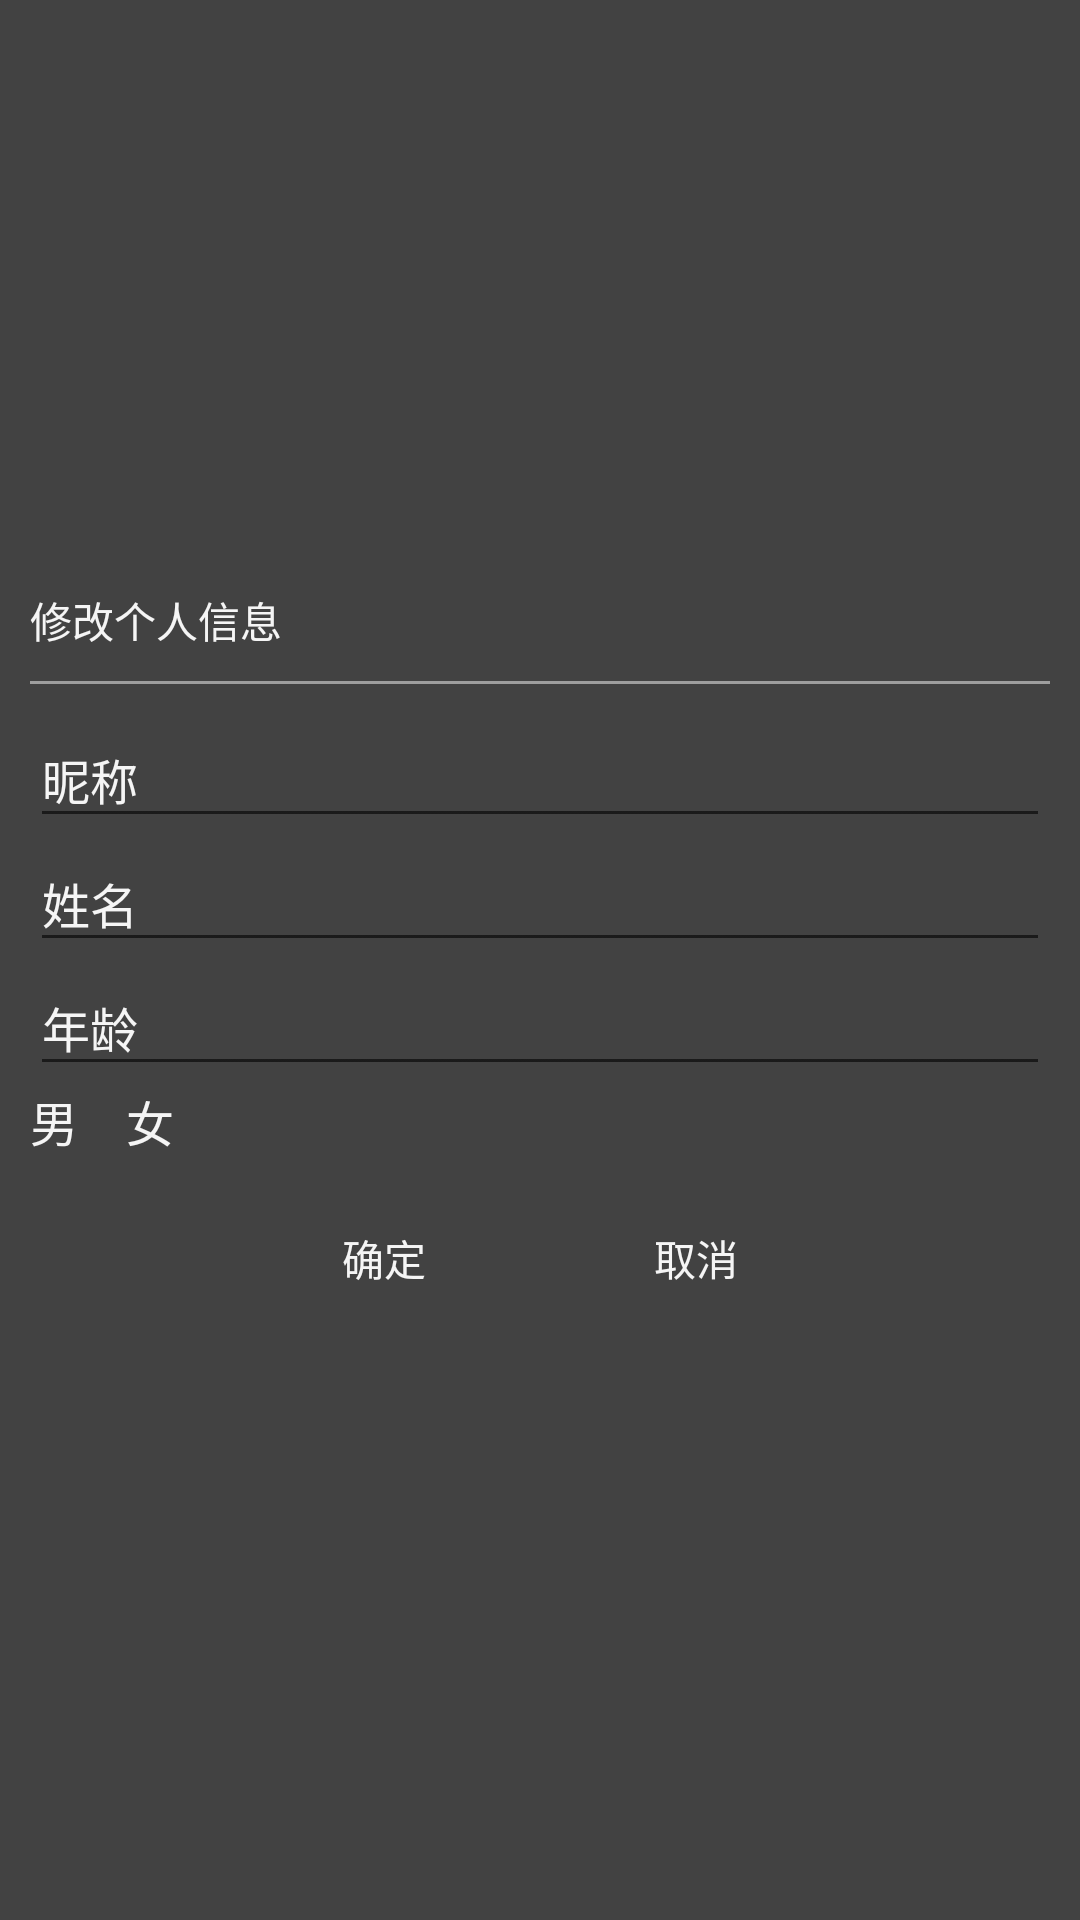

This screen was rendered from an Android layout file. Write that file and the resources it references.
<!-- AndroidManifest.xml: application theme AppTheme -->
<!-- res/layout/dialog_update_user_info_layout.xml -->
<?xml version="1.0" encoding="utf-8"?>
<RelativeLayout xmlns:android="http://schemas.android.com/apk/res/android"
                android:layout_width="wrap_content"
                android:layout_height="wrap_content"
                android:background="@color/colorPrimaryDark"
                android:gravity="center"
                android:padding="10dp">

    <TextView
        android:id="@+id/tip"
        android:layout_width="match_parent"
        android:layout_height="wrap_content"
        android:text="@string/edit_data"
        android:textColor="@color/text_white"
        android:textSize="@dimen/tip_text_size"/>

    <View
        android:id="@+id/divider"
        android:layout_width="match_parent"
        android:layout_height="1dp"
        android:layout_below="@id/tip"
        android:layout_marginTop="@dimen/area_margin_top"
        android:background="@color/colorPrimary"/>

    <LinearLayout
        android:layout_width="match_parent"
        android:layout_height="wrap_content"
        android:layout_below="@id/divider"
        android:layout_marginTop="@dimen/area_margin_top"
        android:orientation="vertical">

        <EditText
            android:id="@+id/nick_name"
            android:layout_width="match_parent"
            android:layout_height="wrap_content"
            android:drawableBottom="@drawable/selector_edit_text_under_line"
            android:hint="@string/nick_name"
            android:inputType="text"
            android:maxEms="10"
            android:textColor="@color/colorAccent"
            android:textColorHint="@color/text_white"
            android:textSize="@dimen/main_text_size"/>

        <EditText
            android:id="@+id/real_name"
            android:layout_width="match_parent"
            android:layout_height="wrap_content"
            android:drawableBottom="@drawable/selector_edit_text_under_line"
            android:hint="@string/real_name"
            android:inputType="text"
            android:maxEms="10"
            android:textColor="@color/colorAccent"
            android:textColorHint="@color/text_white"
            android:textSize="@dimen/main_text_size"/>

        <EditText
            android:id="@+id/user_age"
            android:layout_width="match_parent"
            android:layout_height="wrap_content"
            android:drawableBottom="@drawable/selector_edit_text_under_line"
            android:hint="@string/user_age"
            android:inputType="number"
            android:maxEms="3"
            android:textColor="@color/colorAccent"
            android:textColorHint="@color/text_white"
            android:textSize="@dimen/main_text_size"/>

        <RadioGroup
            android:id="@+id/sex"
            android:layout_width="match_parent"
            android:layout_height="wrap_content"
            android:orientation="horizontal">

            <RadioButton
                android:id="@+id/male"
                android:layout_width="wrap_content"
                android:layout_height="wrap_content"
                android:background="@null"
                android:button="@null"
                android:drawableLeft="@drawable/selector_radio_button_white"
                android:drawablePadding="@dimen/area_margin_top"
                android:drawableStart="@drawable/selector_radio_button_white"
                android:text="@string/user_sex_male"
                android:textColor="@color/text_white"
                android:textSize="@dimen/main_text_size"/>

            <RadioButton
                android:id="@+id/female"
                android:layout_width="wrap_content"
                android:layout_height="wrap_content"
                android:layout_marginLeft="@dimen/activity_horizontal_margin"
                android:layout_marginStart="@dimen/activity_horizontal_margin"
                android:background="@null"
                android:button="@null"
                android:drawableLeft="@drawable/selector_radio_button_white"
                android:drawablePadding="@dimen/area_margin_top"
                android:drawableStart="@drawable/selector_radio_button_white"
                android:text="@string/user_sex_female"
                android:textColor="@color/text_white"
                android:textSize="@dimen/main_text_size"/>
        </RadioGroup>

        <LinearLayout
            android:layout_width="match_parent"
            android:layout_height="wrap_content"
            android:layout_marginTop="@dimen/area_margin_top"
            android:gravity="center">

            <Button
                android:id="@+id/confirm"
                android:layout_width="wrap_content"
                android:layout_height="wrap_content"
                android:background="@drawable/selector_button_type_one"
                android:contentDescription="@string/app_name"
                android:text="@string/confirm"
                android:textColor="@color/text_white"/>

            <Button
                android:id="@+id/cancel"
                android:layout_width="wrap_content"
                android:layout_height="wrap_content"
                android:layout_marginLeft="@dimen/activity_horizontal_margin"
                android:layout_marginStart="@dimen/activity_horizontal_margin"
                android:background="@drawable/selector_button_type_one"
                android:contentDescription="@string/app_name"
                android:text="@string/cancel"
                android:textColor="@color/text_white"/>

        </LinearLayout>

    </LinearLayout>

</RelativeLayout>
<!-- resources referenced by this layout -->
<resources>
  <color name="colorAccent">#ff5722</color>
  <color name="colorPrimary">#9e9e9e</color>
  <color name="colorPrimaryDark">#424242</color>
  <color name="text_white">#f5f5f5</color>
  <dimen name="activity_horizontal_margin">16dp</dimen>
  <dimen name="area_margin_top">10dp</dimen>
  <dimen name="main_text_size">16sp</dimen>
  <dimen name="tip_text_size">14sp</dimen>
  <!-- drawable selector_button_type_one (drawable) -->
  <?xml version="1.0" encoding="utf-8"?>
  <selector xmlns:android="http://schemas.android.com/apk/res/android">
  
      <item android:drawable="@drawable/shape_button_type_one_pressed" android:state_pressed="true"/>
      <item android:drawable="@drawable/shape_button_type_one_pressed" android:state_enabled="false"/>
  
      <item android:drawable="@drawable/shape_button_type_one_normal"/>
  
  </selector>
  <!-- drawable selector_edit_text_under_line (drawable) -->
  <?xml version="1.0" encoding="utf-8"?>
  <selector xmlns:android="http://schemas.android.com/apk/res/android">
  
      <item android:drawable="@drawable/shape_edit_text_under_line_pressed" android:state_focused="true"/>
      <item android:drawable="@drawable/shape_edit_text_under_line_pressed" android:state_selected="true"/>
  
      <item android:drawable="@drawable/shape_edit_text_under_line_normal"/>
  </selector>
  <!-- drawable selector_radio_button_white (drawable) -->
  <?xml version="1.0" encoding="utf-8"?>
  <selector xmlns:android="http://schemas.android.com/apk/res/android">
  
      <item android:drawable="@drawable/radio_button_checked_white" android:state_checked="true"/>
  
      <item android:drawable="@drawable/radio_button_unchecked_white"/>
  </selector>
  <string name="app_name">ReducePressure</string>
  <string name="cancel">取消</string>
  <string name="confirm">确定</string>
  <string name="edit_data">修改个人信息</string>
  <string name="nick_name">昵称</string>
  <string name="real_name">姓名</string>
  <string name="user_age">年龄</string>
  <string name="user_sex_female">女</string>
  <string name="user_sex_male">男</string>
  <style name="AppTheme" parent="Theme.AppCompat.Light.NoActionBar">
          
          <item name="colorPrimary">@color/colorPrimary</item>
          <item name="colorPrimaryDark">@color/colorPrimaryDark</item>
          <item name="colorAccent">@color/colorAccent</item>
          <item name="windowNoTitle">true</item>
          <item name="android:windowActionBar">false</item>
      </style>
  <!-- drawable shape_button_type_one_pressed (drawable) -->
  <?xml version="1.0" encoding="utf-8"?>
  <shape xmlns:android="http://schemas.android.com/apk/res/android">
  
      <corners android:radius="4dp"/>
      <solid android:color="@color/colorPrimaryDark"/>
  
  </shape>
  <!-- drawable shape_edit_text_under_line_pressed (drawable) -->
  <?xml version="1.0" encoding="utf-8"?>
  <shape xmlns:android="http://schemas.android.com/apk/res/android">
  
      <solid android:color="@color/colorAccent"/>
  
      <size android:height="1dp"/>
  </shape>
  <!-- drawable shape_edit_text_under_line_normal (drawable) -->
  <?xml version="1.0" encoding="utf-8"?>
  <shape xmlns:android="http://schemas.android.com/apk/res/android">
  
      <solid android:color="@color/colorBackground"/>
  
      <size android:height="1dp"/>
  </shape>
  <color name="colorBackground">#eeeeee</color>
</resources>
